Run: headless pygame with SDL's dummy video driver; simulated clock (each Clock.tick advances the game by its frame time, no real sleeping); random seed 0; keys injected as events and as key.get_pressed() state; no mouse input.
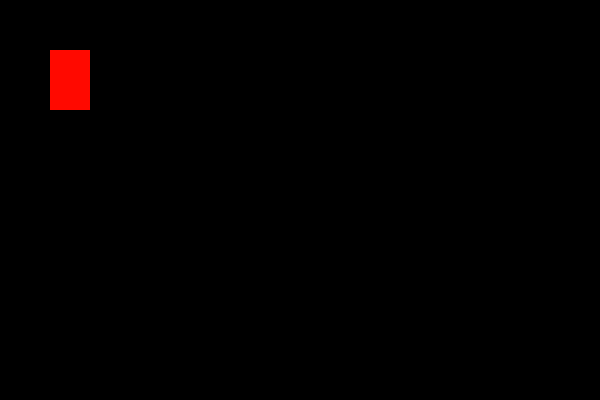
Frame 1 of 4 · flips 1–60 · no input
Frame 2 of 4 · flips 61–180 · tapped SPACE, RETURN · held RIGHT (→), D · screen unchanged from frame 1, image omitted
Frame 3 of 4 · flips 181–300 · held DOWN (↓), S · screen unchanged from frame 2, image omitted
Frame 4 of 4 · flips 301–420 · held LEFT (←), A, UP (↑), W · screen unchanged from frame 3, image omitted

The pygame program that drew these frames:

import pygame

pygame.init()

pygame.display.set_caption('PUBG')

window = pygame.display.set_mode((600, 400))


x = 50
y = 50
width = 40
height = 60
vel = 5

run = True

while run:
    pygame.time.delay(100)

    for event in pygame.event.get():
        if event.type == pygame.QUIT:
            break

    keys = pygame.key.get_pressed()

    # if keys[pygame.K_UP]:
    #
    # if keys[pygame.K_DOWN]:
    #
    # if keys[pygame.K_LEFT]:
    #
    # if keys[pygame.K_RIGHT]:

    pygame.draw.rect(window, (255, 9, 0), (x, y, width, height))
    pygame.display.update()

pygame.quit()
